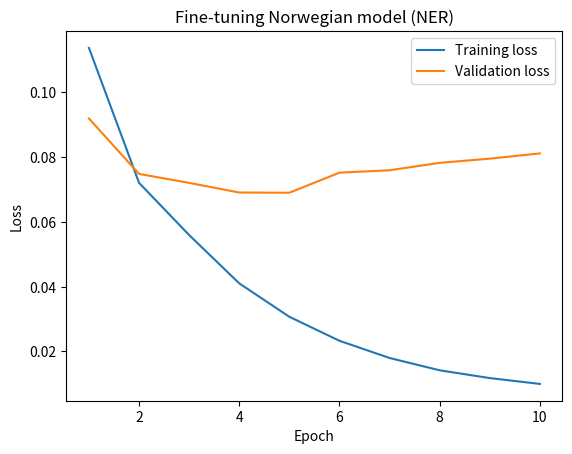
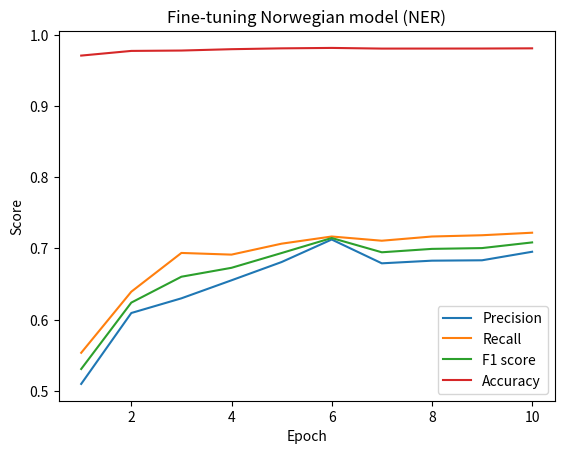
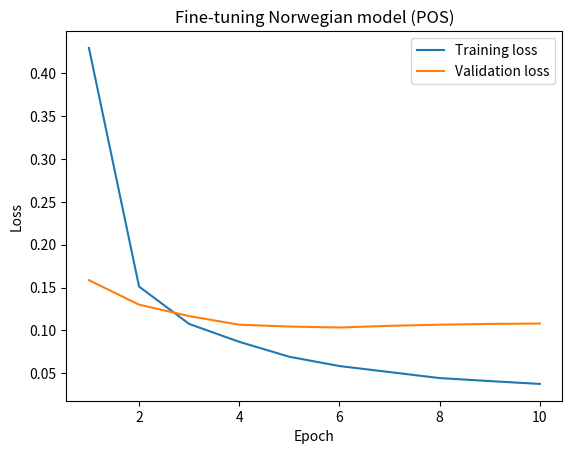
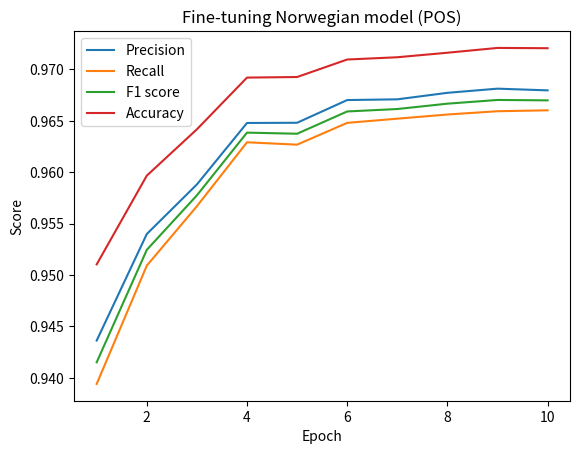

Here is the Python script that generated these plots, in order:
# Plot and compare the fine-tuning of two models.
import numpy as np
import matplotlib.pyplot as plt


# Load the data.
# The data is a list of tuples, where each tuple contains the following:
# The first element is the current epoch
# The second element is the training loss
# The third element is the validation loss
# The fourth element is the precision
# The fifth element is the recall
# The sixth element is the F1 score
# The seventh element is the accuracy
data_ner = np.array([
    [1,	0.113600,	0.091842,	0.509547,	0.553318,	0.530531,	0.971212],
    [2,	0.072000,	0.074753,	0.609260,	0.639218,	0.623880,	0.977783],
    [3,	0.055900,	0.071990,	0.629909,	0.693720,	0.660276,	0.978306],
    [4,	0.041000,	0.069015,	0.655250,	0.691351,	0.672816,	0.980203],
    [5,	0.030700,	0.068949,	0.680936,	0.706754,	0.693605,	0.981385],
    [6,	0.023300,	0.075143,	0.712603,	0.716825,	0.714708,	0.981990],
    [7,	0.018000,	0.075876,	0.679117,	0.710900,	0.694645,	0.981055],
    [8,	0.014200,	0.078169,	0.682844,	0.716825,	0.699422,	0.981083],
    [9,	0.011800,	0.079455,	0.683380,	0.718602,	0.700549,	0.981138],
    [10, 0.010000,	0.081080,	0.695379,	0.722156,	0.708515,	0.981413],
])

data_pos = np.array([
    [1,	0.428800,	0.158514,	0.943617,	0.939393,	0.941500,	0.951030],
    [2,	0.151100,	0.130036,	0.953982,	0.950904,	0.952441,	0.959663],
    [3,	0.107600,	0.116720,	0.958807,	0.956689,	0.957746,	0.964173],
    [4,	0.086800,	0.106699,	0.964788,	0.962909,	0.963848,	0.969205],
    [5,	0.069400,	0.104559,	0.964808,	0.962677,	0.963741,	0.969260],
    [6,	0.058600,	0.103479,	0.967019,	0.964799,	0.965908,	0.970964],
    [7,	0.051600,	0.105408,	0.967089,	0.965206,	0.966146,	0.971184],
    [8,	0.044600,	0.106707,	0.967722,	0.965612,	0.966666,	0.971624],
    [9,	0.041100,	0.107641,	0.968127,	0.965932,	0.967028,	0.972092],
    [10,	0.037800,	0.108067,	0.967961,	0.966019,	0.966989,	0.972064],
])
# Create a function that plots the data in two subplots.
# The first subplot is the training loss and validation loss.
# The second subplot is the precision, recall, F1 score and accuracy.


def plot_data_subplots(data, task, lanugage):
    # Create a figure.
    fig, ax = plt.subplots(2, 1)

    # Add grid lines.
    ax[0].grid(True)
    ax[1].grid(True)

    # Compact the subplots.
    fig.subplots_adjust(hspace=0.5)

    # Plot the data.
    ax[0].plot(data[:, 0], data[:, 1], '.-', label='Training loss')
    ax[0].plot(data[:, 0], data[:, 2], '.-', label='Validation loss')
    ax[0].set_title(f'{task}-{lanugage}-loss')
    ax[0].set_xlabel('Epoch')
    ax[0].set_ylabel('Loss')
    ax[0].legend()

    # Make legends outside of the subplots.
    ax[0].legend(loc='upper center', bbox_to_anchor=(0.5, -0.1),
                 fancybox=True, shadow=True, ncol=2)

    # Create some space between the subplots.
    plt.subplots_adjust(hspace=0.5)

    ax[1].plot(data[:, 0], data[:, 3], '.-', label='Precision')
    ax[1].plot(data[:, 0], data[:, 4], '.-', label='Recall')
    ax[1].plot(data[:, 0], data[:, 5], '.-', label='F1 score')
    ax[1].plot(data[:, 0], data[:, 6], '.-', label='Accuracy')
    ax[1].set_title(f'{task}-{lanugage}-metric')
    ax[1].set_xlabel('Epoch')
    ax[1].set_ylabel('Score')
    ax[1].legend()

    # Make legends outside of the subplots.
    ax[1].legend(loc='upper center', bbox_to_anchor=(0.5, -0.1),
                 fancybox=True, shadow=True, ncol=2)

    # Show the figure.
    plt.show()


# Create a function to plot the loss-data.


def plot_data_loss(data, title, xlabel, ylabel):
    # Create a figure.
    fig, ax = plt.subplots()

    # Plot the data.
    ax.plot(data[:, 0], data[:, 1], label='Training loss')
    ax.plot(data[:, 0], data[:, 2], label='Validation loss')

    # Set the title and labels.
    ax.set_title(title)
    ax.set_xlabel(xlabel)
    ax.set_ylabel(ylabel)

    # Add a legend.
    ax.legend()

    # Show the figure.
    plt.show()


# Plot the data.
def plot_data_score(data, title, xlabel, ylabel):
    # Create a figure.
    fig, ax = plt.subplots()

    # Plot the data.
    ax.plot(data[:, 0], data[:, 3], label='Precision')
    ax.plot(data[:, 0], data[:, 4], label='Recall')
    ax.plot(data[:, 0], data[:, 5], label='F1 score')
    ax.plot(data[:, 0], data[:, 6], label='Accuracy')

    # Set the title and labels.
    ax.set_title(title)
    ax.set_xlabel(xlabel)
    ax.set_ylabel(ylabel)

    # Add a legend.
    ax.legend()

    # Show the figure.
    plt.show()


# plot_data_subplots(data_ner, "NER", "Norwegian")
plot_data_loss(data_ner, 'Fine-tuning Norwegian model (NER)', 'Epoch', 'Loss')
plot_data_score(data_ner, 'Fine-tuning Norwegian model (NER)',
                'Epoch', 'Score')

# plot_data_subplots(data_pos, "POS", "Norwegian")
plot_data_loss(data_pos, 'Fine-tuning Norwegian model (POS)', 'Epoch', 'Loss')
plot_data_score(data_pos, 'Fine-tuning Norwegian model (POS)',
                'Epoch', 'Score')
